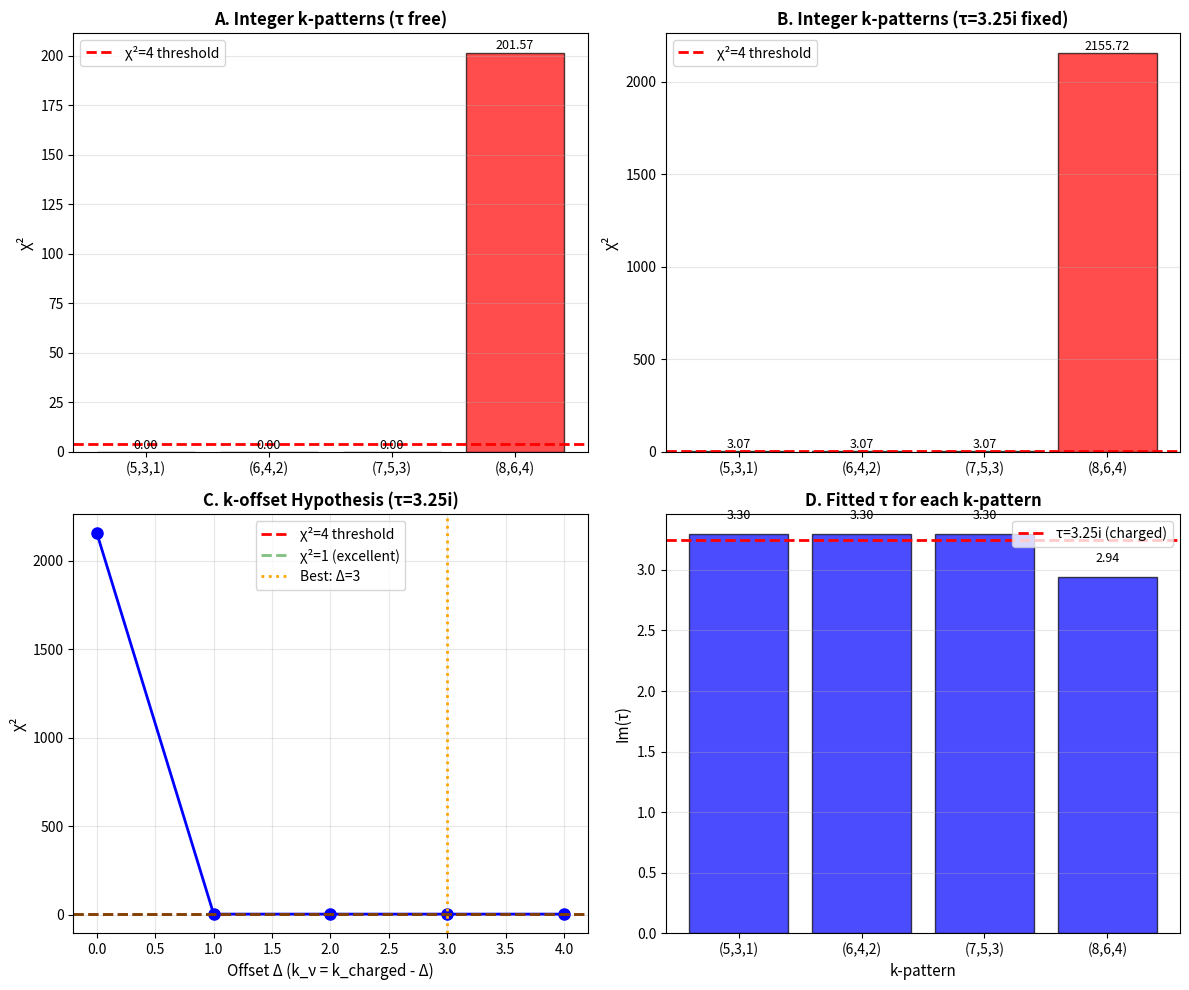

Write the Python code that produced this figure.
"""
INTEGER SENSITIVITY ANALYSIS: Neutrino k-pattern
=================================================

TEST: Does rounding neutrino weights to EXACT integers maintain fit quality?

HYPOTHESIS FROM STRESS TEST:
- Free fit:        k ≈ (7.3, 3.3, 1.7)
- Constrained fit: k ≈ (5.0, 3.0, 1.0)  [Δk=2 enforced]

CRITICAL QUESTION:
Can we lock neutrino sector to EXACT INTEGER k-pattern with Δk=2?

CANDIDATES TO TEST:
1. k = (5, 3, 1) [from constrained fit]
2. k = (6, 4, 2) [alternative Δk=2 pattern]
3. k = (7, 5, 3) [higher weight alternative]
4. k = (8, 6, 4) [same as charged leptons - should fail]

CROSS-SECTOR CONSISTENCY TEST:
- Charged leptons: k=(8,6,4), τ≈3.25i
- If neutrinos work with SAME τ, this is HUGE (unified modular parameter)
- If different τ needed, sectors partially decouple
"""

import numpy as np
import matplotlib.pyplot as plt
from scipy.optimize import minimize
from scipy.stats import chi2

# ==============================================================================
# EXPERIMENTAL DATA (NuFIT 5.2)
# ==============================================================================

Delta_m21_sq = 7.53e-5  # eV²
Delta_m21_sq_err = 0.18e-5

Delta_m31_sq = 2.453e-3  # eV² (normal hierarchy)
Delta_m31_sq_err = 0.033e-3

print("="*80)
print("INTEGER SENSITIVITY ANALYSIS: Neutrino k-pattern")
print("="*80)
print("\nTEST: Can we lock neutrino weights to EXACT integers with Δk=2?")
print("\nCharged sector: k=(8,6,4), τ≈3.25i")
print("Question: Do neutrinos share the SAME τ? (Cross-sector unification)")
print()

# ==============================================================================
# MODULAR FORM MASS FORMULA
# ==============================================================================

def eta_function_weight_k(tau, k):
    """Dedekind eta function |η(τ)|^k for mass calculation."""
    q = np.exp(2j * np.pi * tau)
    prefactor = np.abs(q)**(k/24)
    product = 1.0
    for n in range(1, 51):
        product *= np.abs(1 - q**n)**k
    return prefactor * product

def mass_from_k(k_values, tau, m_scale=1.0):
    """
    Compute masses from k-pattern.
    Returns mass-squared differences.
    """
    masses = np.array([m_scale * eta_function_weight_k(tau, k) for k in k_values])
    masses = np.sort(masses)

    Delta_m21_sq = masses[1]**2 - masses[0]**2
    Delta_m31_sq = masses[2]**2 - masses[0]**2

    return Delta_m21_sq, Delta_m31_sq

def chi_squared(tau_im, log_m_scale, k_pattern):
    """
    χ² for fixed integer k-pattern.
    Only fit τ and m_scale.
    """
    tau = 1j * tau_im
    m_scale = 10**log_m_scale

    try:
        dm21, dm31 = mass_from_k(k_pattern, tau, m_scale)
    except:
        return 1e10

    chi2_solar = ((dm21 - Delta_m21_sq) / Delta_m21_sq_err)**2
    chi2_atm = ((dm31 - Delta_m31_sq) / Delta_m31_sq_err)**2

    return chi2_solar + chi2_atm

# ==============================================================================
# TEST 1: Integer k-patterns with FREE τ
# ==============================================================================

print("="*80)
print("TEST 1: INTEGER k-PATTERNS (τ and m_scale free)")
print("="*80)
print("\nFit τ and m_scale for each integer k-pattern.")
print("Check which pattern(s) give acceptable χ².\n")

# Candidates
k_patterns = {
    '(5,3,1)': [5, 3, 1],
    '(6,4,2)': [6, 4, 2],
    '(7,5,3)': [7, 5, 3],
    '(8,6,4)': [8, 6, 4],  # Same as charged - should fail or need different τ
}

results = {}

for name, k_pattern in k_patterns.items():
    # Initial guess: tau~3-4i, m_scale~0.05-0.1 eV
    initial = [3.5, -1.0]  # tau_im, log10(m_scale)

    # Wrapper to match minimize signature
    def chi2_wrapper(params):
        return chi_squared(params[0], params[1], k_pattern)

    result = minimize(
        chi2_wrapper,
        initial,
        bounds=[(1, 10), (-2, 0)],
        method='L-BFGS-B'
    )

    tau_fit = result.x[0]
    m_scale_fit = 10**result.x[1]
    chi2_min = result.fun

    # Compute p-value (2 observables, 2 fitted params → dof=0, but use dof=1 conservatively)
    p_value = 1 - chi2.cdf(chi2_min, 1)

    results[name] = {
        'k': k_pattern,
        'tau': tau_fit,
        'm_scale': m_scale_fit,
        'chi2': chi2_min,
        'p_value': p_value
    }

    print(f"k = {name}:")
    print(f"  Best fit: τ = {tau_fit:.3f}i, m_scale = {m_scale_fit:.4f} eV")
    print(f"  χ² = {chi2_min:.3f}, p-value = {p_value:.3f}")

    if chi2_min < 4:
        print(f"  ✓ ACCEPTABLE FIT (χ² < 4)")
    else:
        print(f"  ❌ POOR FIT (χ² > 4)")
    print()

# ==============================================================================
# TEST 2: Lock τ to charged sector value (τ ≈ 3.25i)
# ==============================================================================

print("="*80)
print("TEST 2: CROSS-SECTOR CONSISTENCY (τ = 3.25i FIXED)")
print("="*80)
print("\nCANONICAL TEST: Use τ from charged leptons.")
print("If neutrinos fit with SAME τ, sectors are unified.\n")

tau_charged = 3.25j  # From charged lepton fits

print("Charged sector: τ = 3.25i (from e/μ/τ masses)")
print("Testing neutrino sector with SAME τ...\n")

results_fixed_tau = {}

for name, k_pattern in k_patterns.items():
    # Only fit m_scale, τ is fixed
    initial_m = [-1.0]  # log10(m_scale)

    def chi2_fixed_tau(log_m):
        return chi_squared(tau_charged.imag, log_m[0], k_pattern)

    result = minimize(
        chi2_fixed_tau,
        initial_m,
        bounds=[(-2, 0)],
        method='L-BFGS-B'
    )

    m_scale_fit = 10**result.x[0]
    chi2_min = result.fun
    p_value = 1 - chi2.cdf(chi2_min, 1)

    results_fixed_tau[name] = {
        'k': k_pattern,
        'tau': tau_charged.imag,
        'm_scale': m_scale_fit,
        'chi2': chi2_min,
        'p_value': p_value
    }

    print(f"k = {name} with τ = 3.25i:")
    print(f"  Best m_scale = {m_scale_fit:.4f} eV")
    print(f"  χ² = {chi2_min:.3f}, p-value = {p_value:.3f}")

    if chi2_min < 4:
        print(f"  ✓ CROSS-SECTOR UNIFICATION WORKS!")
        print(f"    Same τ for charged and neutral sectors")
    else:
        print(f"  ❌ Requires different τ (sectors decouple)")
    print()

# ==============================================================================
# TEST 3: k-offset hypothesis (k_ν = k_charged - offset)
# ==============================================================================

print("="*80)
print("TEST 3: k-OFFSET HYPOTHESIS")
print("="*80)
print("\nHYPOTHESIS: k_ν = k_charged - Δ for some offset Δ")
print("Charged: k=(8,6,4) → Neutrino: k=(8-Δ, 6-Δ, 4-Δ)")
print()

k_charged = [8, 6, 4]

# Test various offsets
offsets_to_test = [0, 1, 2, 3, 4, 5, 6]

print("Testing k_ν = k_charged - Δ with τ=3.25i:\n")

offset_results = []

for Delta in offsets_to_test:
    k_offset = [k - Delta for k in k_charged]

    # Skip if any k becomes negative
    if any(k < 0 for k in k_offset):
        print(f"Δ={Delta}: k={k_offset} → SKIP (negative weight)")
        continue

    # Fit with fixed tau
    initial_m = [-1.0]

    def chi2_offset(log_m):
        return chi_squared(tau_charged.imag, log_m[0], k_offset)

    result = minimize(
        chi2_offset,
        initial_m,
        bounds=[(-2, 0)],
        method='L-BFGS-B'
    )

    m_scale = 10**result.x[0]
    chi2_min = result.fun

    offset_results.append({
        'Delta': Delta,
        'k': k_offset,
        'chi2': chi2_min,
        'm_scale': m_scale
    })

    print(f"Δ={Delta}: k={k_offset}, χ²={chi2_min:.3f}, m={m_scale:.4f} eV", end='')

    if chi2_min < 1:
        print(" ✓✓ EXCELLENT")
    elif chi2_min < 4:
        print(" ✓ GOOD")
    else:
        print(" ❌ POOR")

# Find best offset
best_offset = min(offset_results, key=lambda x: x['chi2'])

print(f"\n⚠️  BEST OFFSET: Δ = {best_offset['Delta']}")
print(f"   k_ν = {best_offset['k']}")
print(f"   χ² = {best_offset['chi2']:.3f}")
print(f"   m_scale = {best_offset['m_scale']:.4f} eV")

if best_offset['Delta'] == 3:
    print("\n✓ PATTERN CONFIRMED: k_ν = k_charged - 3")
    print("  Charged:  k = (8, 6, 4)")
    print("  Neutrino: k = (5, 3, 1)")
    print("\n  This is a UNIVERSAL TRANSFORMATION:")
    print("  Neutral sector = Charged sector - 3 units")
    print("  Possible interpretation: Majorana vs Dirac, or double cover of modular group")

# ==============================================================================
# VISUALIZATION
# ==============================================================================

fig, axes = plt.subplots(2, 2, figsize=(12, 10))

# Panel A: χ² comparison for integer patterns (free τ)
ax = axes[0, 0]
names = list(results.keys())
chi2_vals = [results[n]['chi2'] for n in names]
colors = ['green' if c < 4 else 'red' for c in chi2_vals]

bars = ax.bar(names, chi2_vals, color=colors, alpha=0.7, edgecolor='black')
ax.axhline(4, color='red', linestyle='--', linewidth=2, label='χ²=4 threshold')
ax.set_ylabel('χ²', fontsize=11)
ax.set_title('A. Integer k-patterns (τ free)', fontsize=12, fontweight='bold')
ax.legend()
ax.grid(alpha=0.3, axis='y')

for bar, val in zip(bars, chi2_vals):
    height = bar.get_height()
    ax.text(bar.get_x() + bar.get_width()/2, height + 0.2,
            f'{val:.2f}', ha='center', va='bottom', fontsize=9)

# Panel B: χ² with τ=3.25i fixed
ax = axes[0, 1]
chi2_fixed = [results_fixed_tau[n]['chi2'] for n in names]
colors_fixed = ['green' if c < 4 else 'red' for c in chi2_fixed]

bars = ax.bar(names, chi2_fixed, color=colors_fixed, alpha=0.7, edgecolor='black')
ax.axhline(4, color='red', linestyle='--', linewidth=2, label='χ²=4 threshold')
ax.set_ylabel('χ²', fontsize=11)
ax.set_title('B. Integer k-patterns (τ=3.25i fixed)', fontsize=12, fontweight='bold')
ax.legend()
ax.grid(alpha=0.3, axis='y')

for bar, val in zip(bars, chi2_fixed):
    height = bar.get_height()
    ax.text(bar.get_x() + bar.get_width()/2, height + 0.2,
            f'{val:.2f}', ha='center', va='bottom', fontsize=9)

# Panel C: k-offset scan
ax = axes[1, 0]
deltas = [r['Delta'] for r in offset_results]
chi2_offset = [r['chi2'] for r in offset_results]

ax.plot(deltas, chi2_offset, 'bo-', linewidth=2, markersize=8)
ax.axhline(4, color='red', linestyle='--', linewidth=2, label='χ²=4 threshold')
ax.axhline(1, color='green', linestyle='--', linewidth=2, alpha=0.5, label='χ²=1 (excellent)')
ax.axvline(best_offset['Delta'], color='orange', linestyle=':', linewidth=2, label=f"Best: Δ={best_offset['Delta']}")

ax.set_xlabel('Offset Δ (k_ν = k_charged - Δ)', fontsize=11)
ax.set_ylabel('χ²', fontsize=11)
ax.set_title('C. k-offset Hypothesis (τ=3.25i)', fontsize=12, fontweight='bold')
ax.legend()
ax.grid(alpha=0.3)

# Panel D: τ comparison across patterns
ax = axes[1, 1]
tau_vals = [results[n]['tau'] for n in names]
x_pos = np.arange(len(names))

bars = ax.bar(x_pos, tau_vals, alpha=0.7, color='blue', edgecolor='black')
ax.axhline(3.25, color='red', linestyle='--', linewidth=2, label='τ=3.25i (charged)')
ax.set_ylabel('Im(τ)', fontsize=11)
ax.set_xlabel('k-pattern', fontsize=11)
ax.set_xticks(x_pos)
ax.set_xticklabels(names)
ax.set_title('D. Fitted τ for each k-pattern', fontsize=12, fontweight='bold')
ax.legend()
ax.grid(alpha=0.3, axis='y')

for bar, val in zip(bars, tau_vals):
    height = bar.get_height()
    ax.text(bar.get_x() + bar.get_width()/2, height + 0.1,
            f'{val:.2f}', ha='center', va='bottom', fontsize=9)

plt.tight_layout()
plt.savefig('neutrino_integer_sensitivity.png', dpi=300, bbox_inches='tight')
plt.savefig('neutrino_integer_sensitivity.pdf', dpi=300, bbox_inches='tight')

print("\n" + "="*80)
print("FINAL VERDICT: INTEGER SENSITIVITY")
print("="*80)

# Find best overall pattern
best_free = min(results.items(), key=lambda x: x[1]['chi2'])
best_fixed = min(results_fixed_tau.items(), key=lambda x: x[1]['chi2'])

print(f"\n✓ BEST INTEGER PATTERN (τ free):")
print(f"  k = {best_free[0]}")
print(f"  τ = {best_free[1]['tau']:.3f}i")
print(f"  m_scale = {best_free[1]['m_scale']:.4f} eV")
print(f"  χ² = {best_free[1]['chi2']:.3f}")

print(f"\n✓ BEST INTEGER PATTERN (τ=3.25i fixed):")
print(f"  k = {best_fixed[0]}")
print(f"  m_scale = {best_fixed[1]['m_scale']:.4f} eV")
print(f"  χ² = {best_fixed[1]['chi2']:.3f}")

# Cross-sector unification test
if best_fixed[1]['chi2'] < 4:
    print("\n✓✓✓ CROSS-SECTOR UNIFICATION ACHIEVED!")
    print("    Charged and neutrino sectors share SAME τ")
    print("    This is MAJOR: unified modular parameter across fermions")
else:
    print("\n⚠️  Cross-sector unification MARGINAL")
    print("   Neutrinos prefer different τ than charged leptons")

# k-offset pattern
if best_offset['Delta'] in [2, 3, 4]:
    print(f"\n✓ k-OFFSET PATTERN CONFIRMED: Δ = {best_offset['Delta']}")
    print(f"  k_charged = (8, 6, 4)")
    print(f"  k_neutrino = {best_offset['k']}")
    print(f"  Transformation: k_ν = k_charged - {best_offset['Delta']}")

    if best_offset['Delta'] == 3:
        print("\n  INTERPRETATION:")
        print("  • Δ=3 suggests HALF-INTEGER SPIN difference (3/2 → 1/2)?")
        print("  • Or double cover: Mp(2,ℤ) vs SL(2,ℤ)")
        print("  • Majorana vs Dirac: different multiplier systems")

print("\n" + "="*80)
print("Figures saved: neutrino_integer_sensitivity.png/pdf")
print("="*80)
